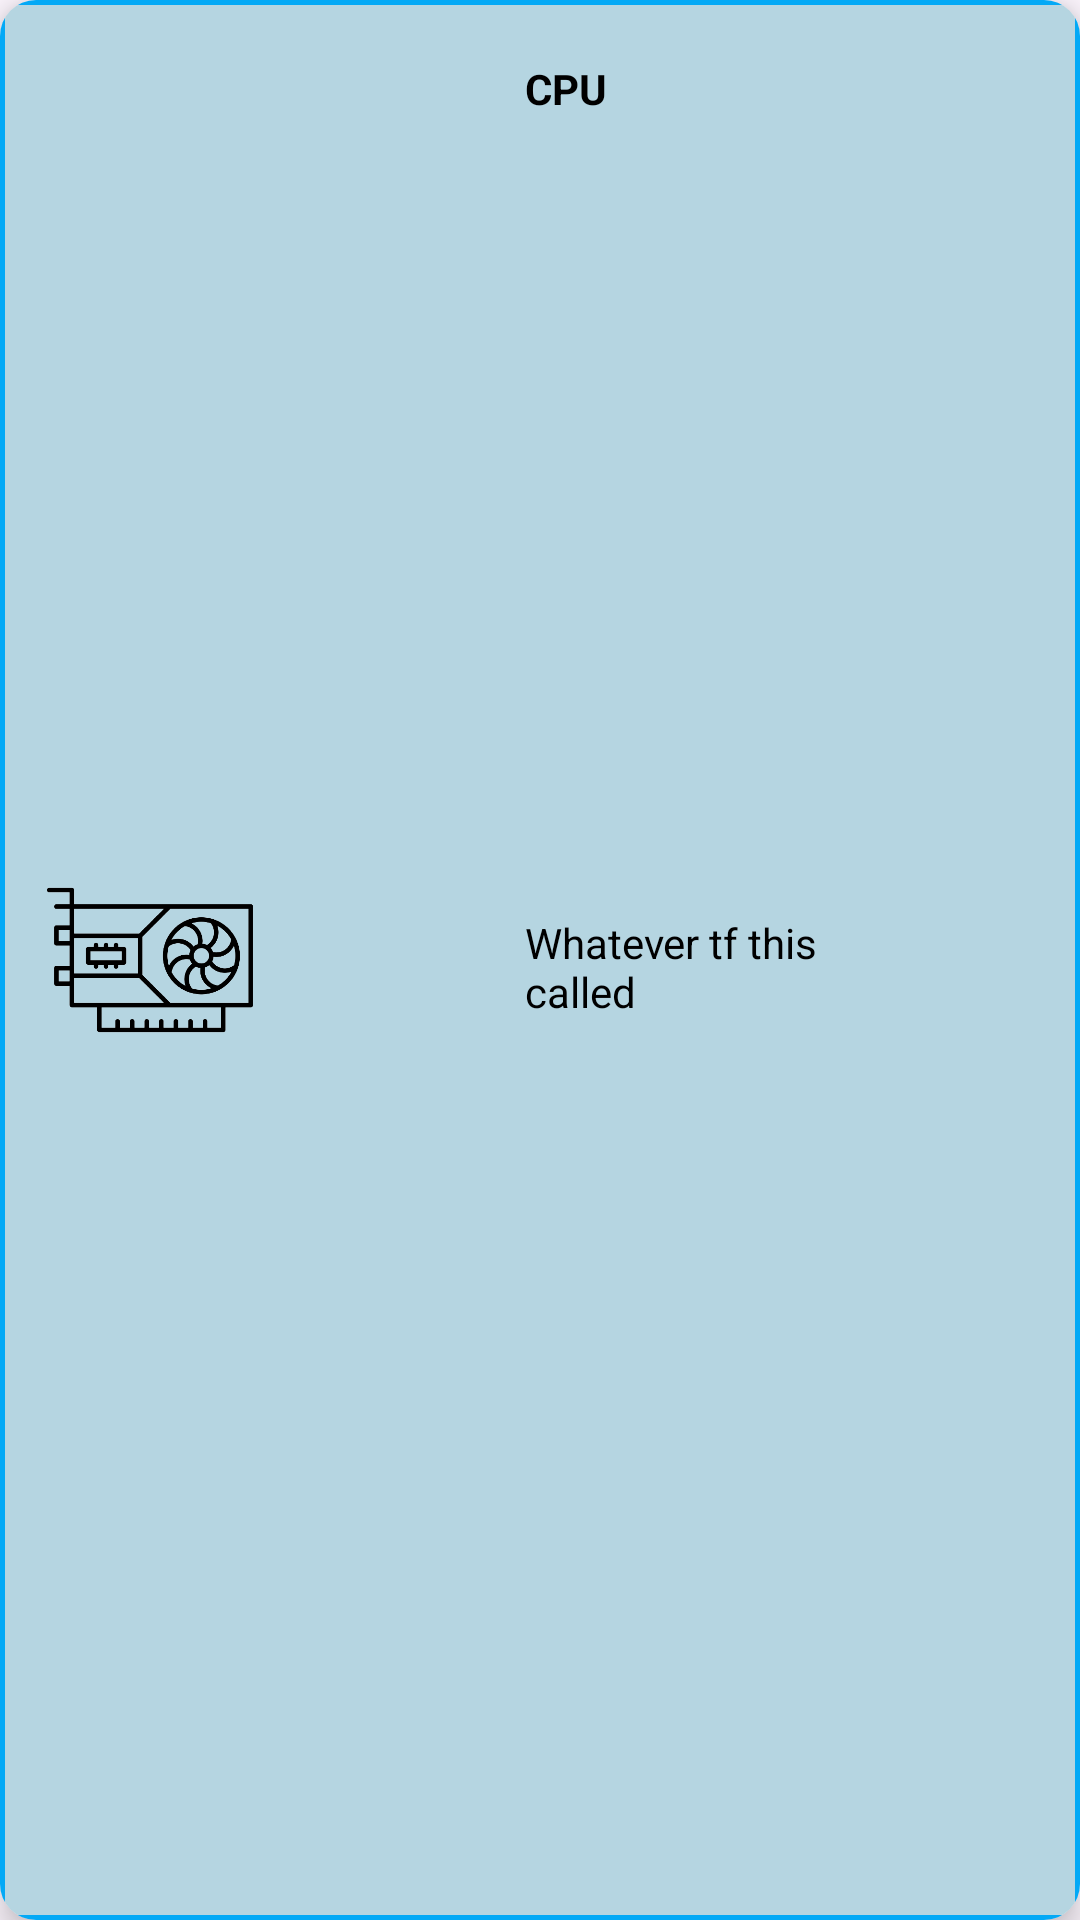

Layout XML and referenced resources for this Android screen:
<!-- AndroidManifest.xml: application theme Theme.PCHUB -->
<!-- res/layout/pcbundles.xml -->
<?xml version="1.0" encoding="utf-8"?>
<androidx.cardview.widget.CardView xmlns:android="http://schemas.android.com/apk/res/android"
    android:layout_width="200dp"
    android:layout_height="100dp"
    xmlns:app="http://schemas.android.com/apk/res-auto"
    android:background="@color/white"
    android:layout_margin="10dp"
    app:cardCornerRadius="12dp"
    app:cardElevation="6dp">

    <androidx.constraintlayout.widget.ConstraintLayout
        android:layout_width="match_parent"
        android:layout_height="match_parent"
        android:background="@drawable/shape_square_teal">

        <ImageView
            android:id="@+id/imagepc"
            android:layout_width="80dp"
            android:layout_height="match_parent"
            android:layout_marginStart="10dp"
            android:src="@drawable/graphicscard"
            app:layout_constraintBottom_toBottomOf="parent"
            app:layout_constraintStart_toStartOf="parent"></ImageView>

        <TextView
            android:id="@+id/productNameTextView1"
            android:layout_width="100dp"
            android:layout_height="wrap_content"
            android:layout_marginTop="20dp"
            android:text="CPU"
            android:textStyle="bold"
            android:textColor="@color/black"
            app:layout_constraintEnd_toEndOf="parent"
            app:layout_constraintStart_toEndOf="@+id/imagepc"
            app:layout_constraintTop_toTopOf="parent"></TextView>

        <TextView
            android:id="@+id/descriptionTextView1"
            android:layout_width="100dp"
            android:layout_height="50dp"
            android:layout_marginStart="20dp"
            android:layout_marginEnd="20dp"
            android:layout_marginBottom="20dp"
            android:text="Whatever tf this called"
            android:textColor="@color/black"
            app:layout_constraintBottom_toBottomOf="parent"
            app:layout_constraintEnd_toEndOf="parent"
            app:layout_constraintStart_toEndOf="@+id/imagepc"
            app:layout_constraintTop_toBottomOf="@+id/productNameTextView1"></TextView>

    </androidx.constraintlayout.widget.ConstraintLayout>

</androidx.cardview.widget.CardView>
<!-- resources referenced by this layout -->
<resources>
  <color name="black">#FF000000</color>
  <color name="white">#FFFFFFFF</color>
  <!-- drawable graphicscard: png bitmap (drawable, 31570 bytes) -->
  <!-- drawable shape_square_teal (drawable) -->
  <?xml version="1.0" encoding="utf-8"?>
  <shape xmlns:android="http://schemas.android.com/apk/res/android"
      android:shape="rectangle">
  
      <solid android:color="@color/aquamarine"></solid>
      <corners android:radius="3dp"></corners>
      <stroke android:width="1.5dp"
          android:color="@color/edit_text_border"></stroke>
  
  </shape>
  <style name="Theme.PCHUB" parent="Base.Theme.PCHUB" />
  <color name="aquamarine">#b5d5e1</color>
  <color name="edit_text_border">#03a9f6</color>
  <style name="Base.Theme.PCHUB" parent="Theme.Material3.DayNight.NoActionBar">
          
          
      </style>
</resources>
